Dataset: separate-dataset (GitHub, brunofaria27/image-processing). Classes: ASC H, ASC US, HSIL, LSIL, negative for intraepithelial lesion, SCC.

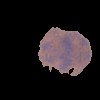
Label: ASC US

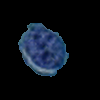
Label: HSIL

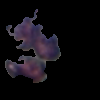
Label: ASC H

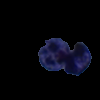
Label: SCC

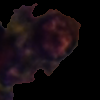
Label: HSIL

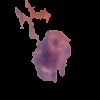
Label: LSIL
